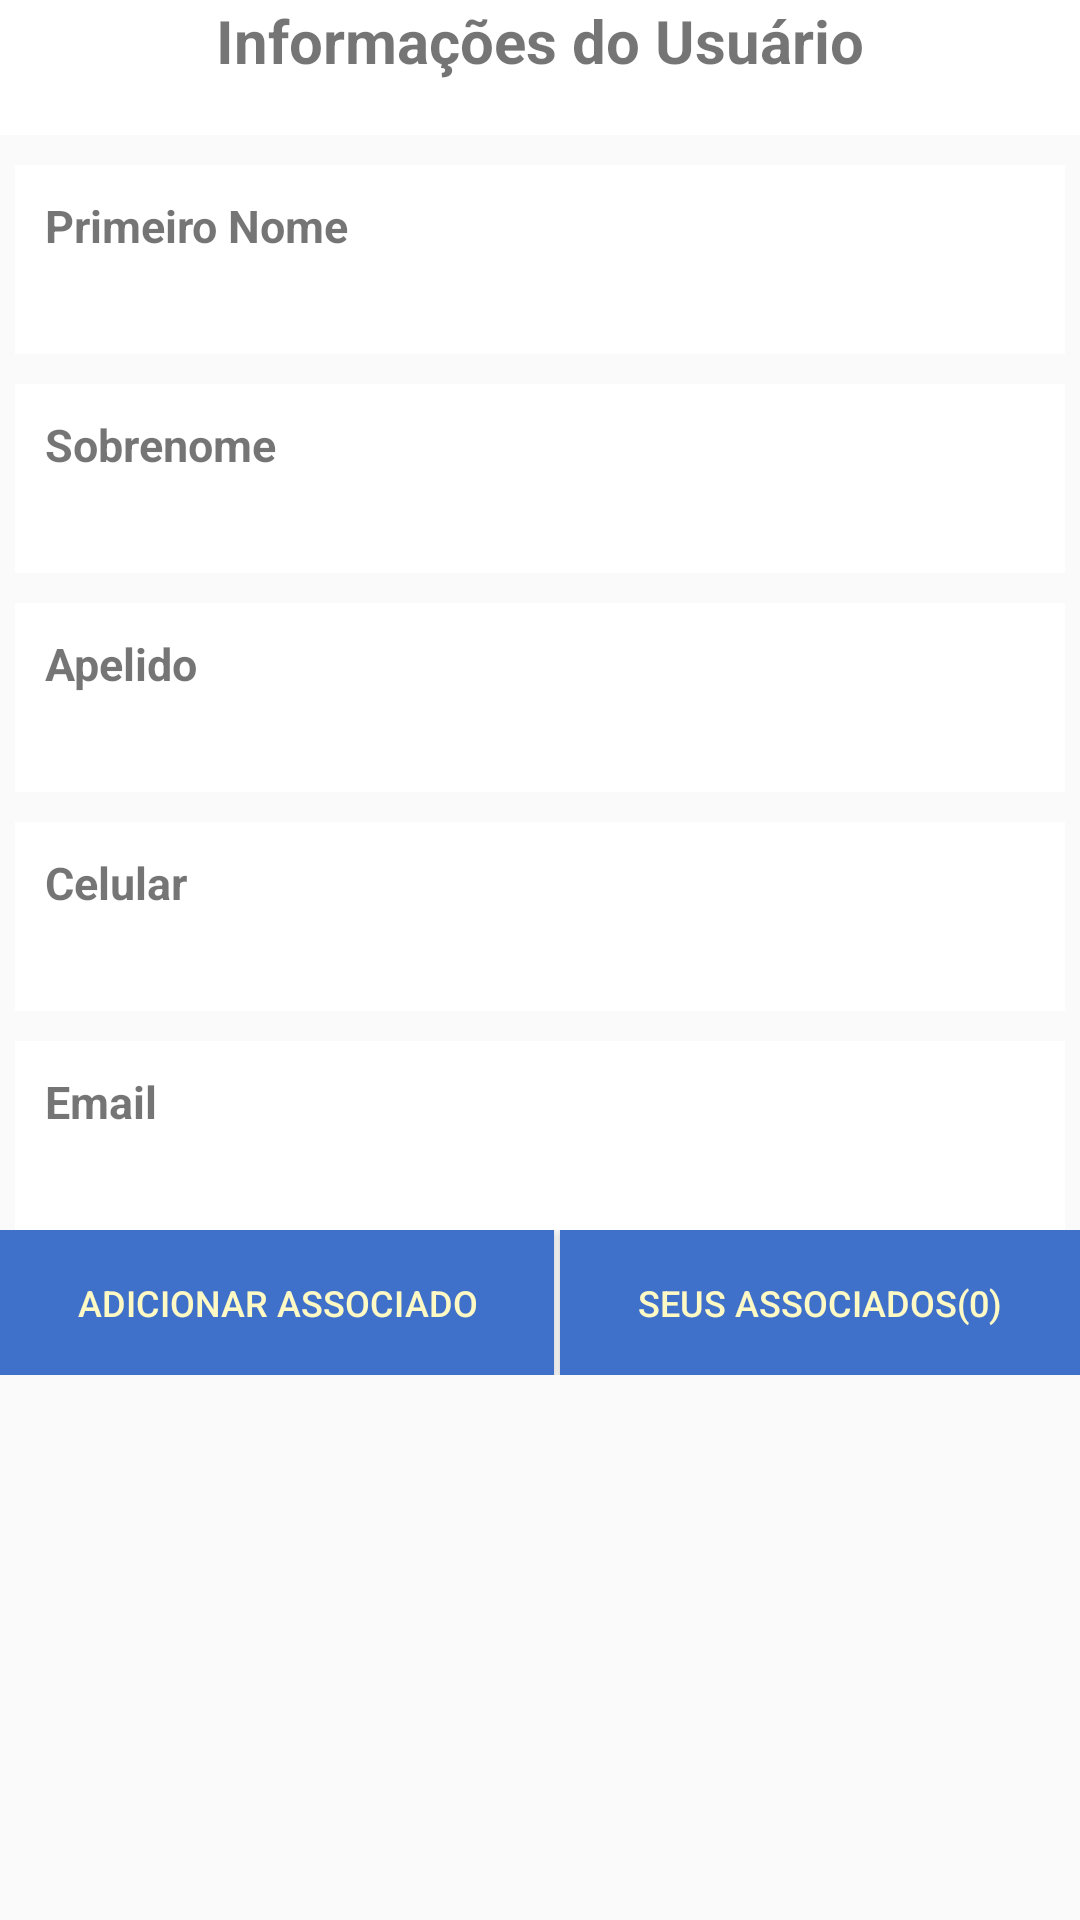

Layout XML and referenced resources for this Android screen:
<!-- AndroidManifest.xml: application theme AppTheme -->
<!-- res/layout/fragment_people.xml -->
<?xml version="1.0" encoding="utf-8"?>

<LinearLayout xmlns:android="http://schemas.android.com/apk/res/android"
    android:layout_width="match_parent"
    android:layout_height="match_parent"
    android:orientation="vertical">

    <LinearLayout
        android:id="@+id/linear1"
        android:layout_width="match_parent"
        android:layout_height="45dp"
        android:background="@color/colorTeste"
        android:orientation="vertical">

        <TextView
            android:layout_width="match_parent"
            android:layout_height="match_parent"
            android:text="@string/user_info"
            android:textAlignment="center"
            android:textSize="@dimen/text_size"
            android:textStyle="bold" />
    </LinearLayout>

    <LinearLayout
        android:layout_width="match_parent"
        android:layout_height="63dp"
        android:layout_marginLeft="5dp"
        android:layout_marginTop="10dp"
        android:layout_marginRight="5dp"
        android:background="@color/colorTeste"
        android:orientation="vertical"
        android:padding="10dp">

        <TextView
            android:layout_width="wrap_content"
            android:layout_height="wrap_content"
            android:text="@string/first_name"
            android:textSize="15sp"
            android:textStyle="bold" />

        <TextView
            android:id="@+id/text_view_detail_first_name"
            android:layout_width="match_parent"
            android:layout_height="wrap_content"
            android:textSize="18sp" />

    </LinearLayout>

    <LinearLayout
        android:layout_width="match_parent"
        android:layout_height="63dp"
        android:layout_marginLeft="5dp"
        android:layout_marginTop="10dp"
        android:layout_marginRight="5dp"
        android:background="@color/colorTeste"
        android:orientation="vertical"
        android:padding="10dp">

        <TextView
            android:layout_width="wrap_content"
            android:layout_height="wrap_content"
            android:text="@string/last_name"
            android:textSize="15sp"
            android:textStyle="bold" />

        <TextView
            android:id="@+id/text_view_detail_last_name"
            android:layout_width="match_parent"
            android:layout_height="wrap_content"
            android:textSize="18sp" />

    </LinearLayout>

    <LinearLayout
        android:layout_width="match_parent"
        android:layout_height="63dp"
        android:layout_marginLeft="5dp"
        android:layout_marginTop="10dp"
        android:layout_marginRight="5dp"
        android:background="@color/colorTeste"
        android:orientation="vertical"
        android:padding="10dp">

        <TextView
            android:layout_width="wrap_content"
            android:layout_height="wrap_content"
            android:text="@string/username"
            android:textSize="15sp"
            android:textStyle="bold" />

        <TextView
            android:id="@+id/text_view_detail_username"
            android:layout_width="match_parent"
            android:layout_height="wrap_content"
            android:textSize="18sp" />

    </LinearLayout>

    <LinearLayout
        android:layout_width="match_parent"
        android:layout_height="63dp"
        android:layout_marginLeft="5dp"
        android:layout_marginTop="10dp"
        android:layout_marginRight="5dp"
        android:background="@color/colorTeste"
        android:orientation="vertical"
        android:padding="10dp">

        <TextView
            android:layout_width="wrap_content"
            android:layout_height="wrap_content"
            android:text="@string/cellphone_number"
            android:textSize="15sp"
            android:textStyle="bold" />

        <TextView
            android:id="@+id/text_view_detail_telefone"
            android:layout_width="match_parent"
            android:layout_height="wrap_content"
            android:textSize="18sp" />

    </LinearLayout>

    <LinearLayout
        android:layout_width="match_parent"
        android:layout_height="63dp"
        android:layout_marginLeft="5dp"
        android:layout_marginTop="10dp"
        android:layout_marginRight="5dp"
        android:background="@color/colorTeste"
        android:orientation="vertical"
        android:padding="10dp">

        <TextView
            android:layout_width="wrap_content"
            android:layout_height="wrap_content"
            android:text="@string/email"
            android:textSize="15sp"
            android:textStyle="bold" />

        <TextView
            android:id="@+id/text_view_detail_email"
            android:layout_width="match_parent"
            android:layout_height="wrap_content"
            android:textSize="18sp" />

    </LinearLayout>

    <ScrollView
        android:id="@+id/scroll_view"
        android:layout_width="match_parent"
        android:layout_height="wrap_content">

        <LinearLayout
            android:layout_width="match_parent"
            android:layout_height="wrap_content"
            android:orientation="horizontal">

            <Button
                android:id="@+id/button_insert_associado"
                style="@style/Button"
                android:layout_width="wrap_content"
                android:layout_weight="1"
                android:text="@string/add_associated"
                android:textSize="12sp" />

            <Button
                android:id="@+id/button_show_associados_list"
                style="@style/Button"
                android:layout_width="wrap_content"
                android:layout_marginStart="2dp"
                android:layout_weight="1"
                android:text="@string/associated"
                android:textSize="12sp" />

        </LinearLayout>

    </ScrollView>

</LinearLayout>
<!-- resources referenced by this layout -->
<resources>
  <color name="colorTeste">#FFFFFF</color>
  <dimen name="text_size">20sp</dimen>
  <string name="add_associated">Adicionar Associado</string>
  <string name="associated">Seus associados(0)</string>
  <string name="cellphone_number">Celular</string>
  <string name="email">Email</string>
  <string name="first_name">Primeiro Nome</string>
  <string name="last_name">Sobrenome</string>
  <string name="user_info">Informações do Usuário</string>
  <string name="username">Apelido</string>
  <style name="Button">
          <item name="android:layout_width">match_parent</item>
          <item name="android:layout_height">wrap_content</item>
          <item name="android:background">@color/colorAccent</item>
          <item name="android:padding">@dimen/button_padding</item>
          <item name="android:textColor">@color/colorLight</item>
      </style>
  <style name="AppTheme" parent="Theme.AppCompat.Light.DarkActionBar">
          
          <item name="colorPrimary">@color/colorPrimary</item>
          <item name="colorPrimaryDark">@color/colorPrimaryDark</item>
          <item name="colorAccent">@color/colorAccent</item>
      </style>
  <color name="colorAccent">#3F71CA</color>
  <dimen name="button_padding">16dp</dimen>
  <color name="colorLight">#FFF9C4</color>
  <color name="colorPrimary">#1E6BEB</color>
  <color name="colorPrimaryDark">#0E0101</color>
</resources>
